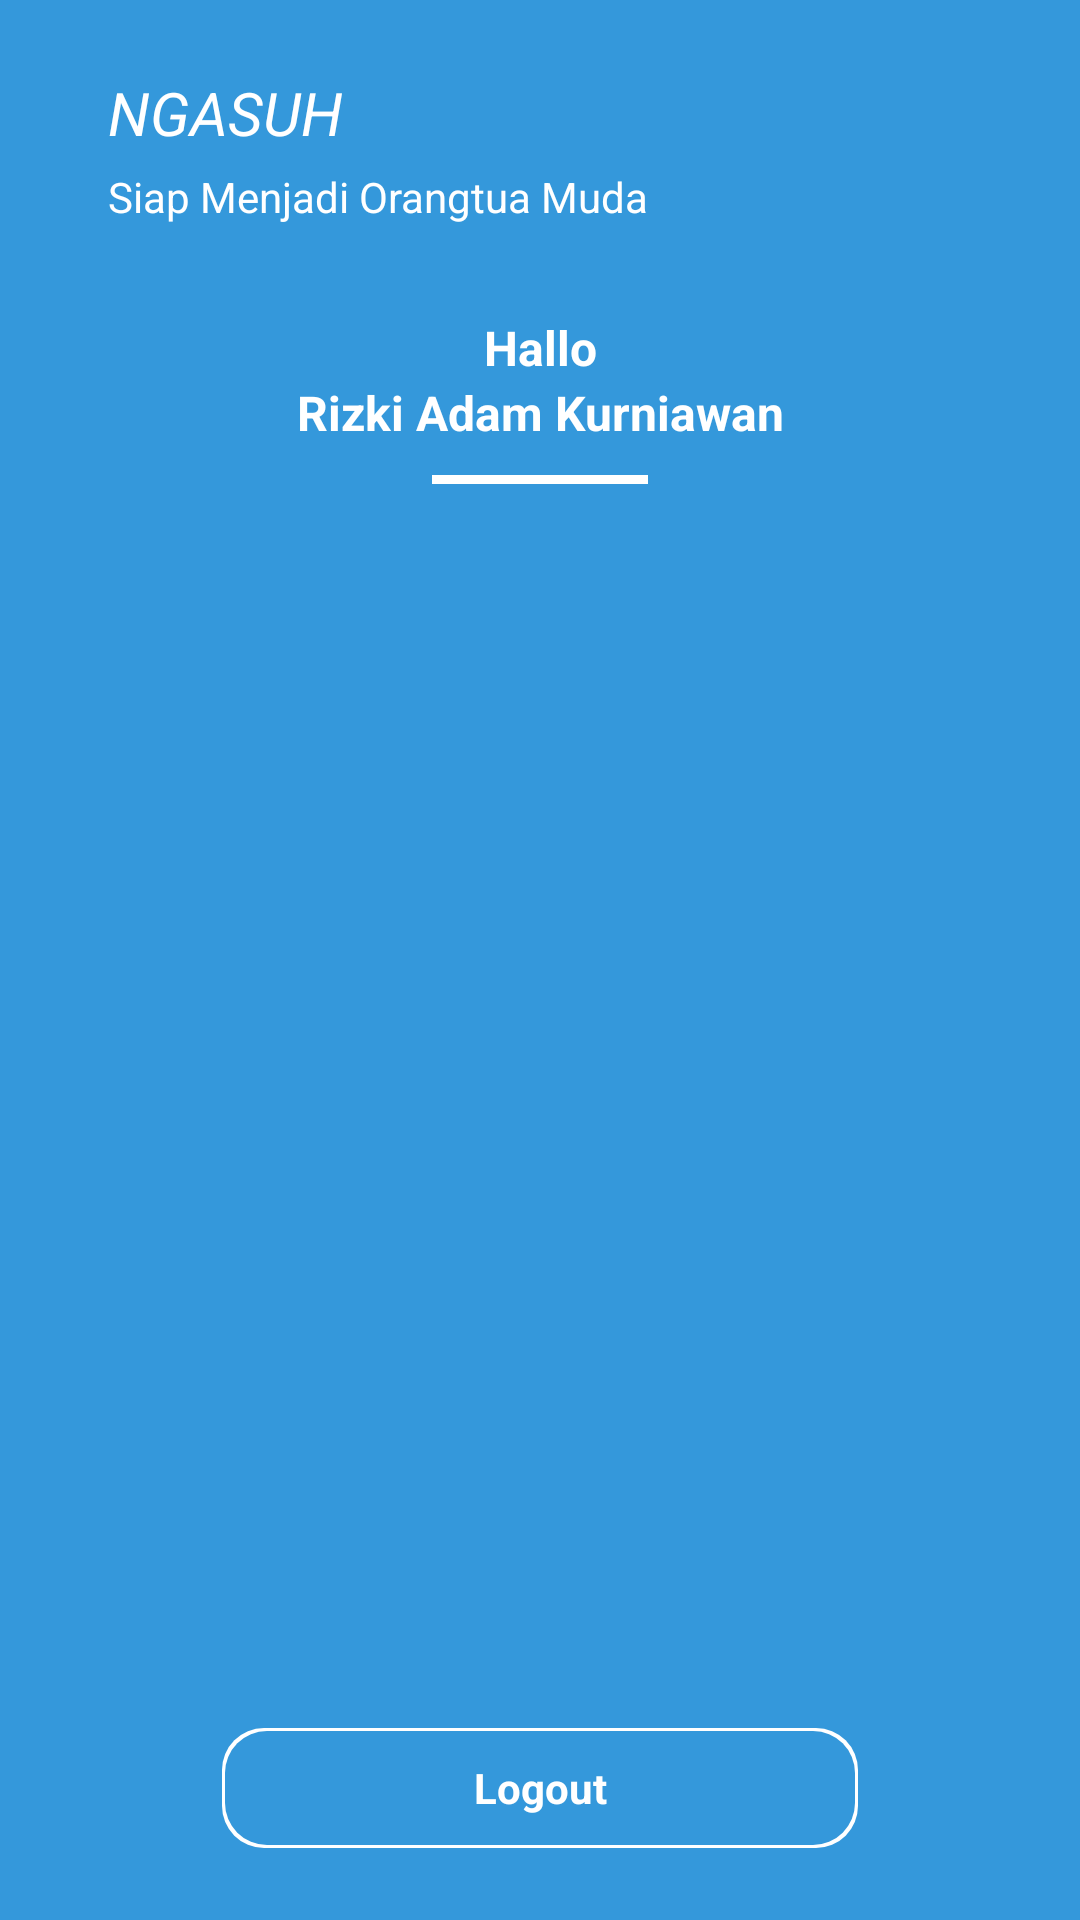

Layout XML and referenced resources for this Android screen:
<!-- AndroidManifest.xml: application theme AppTheme -->
<!-- res/layout/activity_home.xml -->
<?xml version="1.0" encoding="utf-8"?>

<RelativeLayout xmlns:android="http://schemas.android.com/apk/res/android"
    xmlns:tools="http://schemas.android.com/tools"
    android:id="@+id/lin_top"
    android:layout_width="match_parent"
    android:layout_height="match_parent"
    android:layout_centerInParent="true"
    android:background="@color/colorPeterRiver"
    android:orientation="vertical"
    android:padding="@dimen/dimen24"
    tools:context=".HomeActivity">

    <ImageView
        android:id="@+id/img_logo"
        android:layout_width="wrap_content"
        android:layout_height="wrap_content"
        android:src="@drawable/ic_child_friendly" />

    <TextView
        android:id="@+id/txt_tagline"
        android:layout_width="match_parent"
        android:layout_height="wrap_content"
        android:gravity="left"
        android:layout_marginStart="@dimen/dimen12"
        android:layout_marginLeft="@dimen/dimen12"
        android:layout_toRightOf="@id/img_logo"
        android:text="@string/tagline"
        android:textSize="@dimen/dimen20"
        android:textColor="@android:color/white"
        android:textStyle="italic" />

    <TextView
        android:id="@+id/txt_tagline_desc"
        android:layout_width="match_parent"
        android:layout_height="wrap_content"
        android:layout_marginTop="@dimen/dimen5"
        android:layout_marginStart="@dimen/dimen12"
        android:layout_marginLeft="@dimen/dimen12"
        android:layout_toRightOf="@id/img_logo"
        android:layout_below="@id/txt_tagline"
        android:text="@string/tagline_desc"
        android:textSize="@dimen/dimen14"
        android:textColor="@android:color/white"/>


    <TextView
        android:id="@+id/txtHallo"
        android:layout_width="match_parent"
        android:layout_height="wrap_content"
        android:layout_below="@id/txt_tagline_desc"
        android:layout_marginStart="@dimen/dimen50"
        android:layout_marginLeft="@dimen/dimen50"
        android:layout_marginTop="@dimen/dimen30"
        android:layout_marginEnd="@dimen/dimen50"
        android:layout_marginRight="@dimen/dimen50"
        android:gravity="center"
        android:text="@string/hallo"
        android:textColor="@android:color/white"
        android:textSize="@dimen/font16"
        android:textStyle="bold" />
    <TextView
        android:id="@+id/txtName"
        android:layout_width="match_parent"
        android:layout_height="wrap_content"
        android:layout_below="@+id/txtHallo"
        android:layout_marginStart="@dimen/dimen50"
        android:layout_marginLeft="@dimen/dimen50"
        android:layout_marginEnd="@dimen/dimen50"
        android:layout_marginRight="@dimen/dimen50"
        android:gravity="center"
        android:text="@string/rizki"
        android:textColor="@android:color/white"
        android:textSize="@dimen/font16"
        android:textStyle="bold" />

    <View
        android:layout_below="@+id/txtName"
        android:layout_width="match_parent"
        android:layout_height="@dimen/dimen3"
        android:layout_gravity="center"
        android:layout_marginStart="@dimen/dimen120"
        android:layout_marginLeft="@dimen/dimen120"
        android:layout_marginTop="@dimen/dimen10"
        android:layout_marginEnd="@dimen/dimen120"
        android:layout_marginRight="@dimen/dimen120"
        android:background="#ffffff" />

    <TextView

        android:id="@+id/txt_logout"
        android:layout_width="match_parent"
        android:layout_height="@dimen/dimen40"
        android:layout_marginStart="@dimen/dimen50"
        android:layout_marginLeft="@dimen/dimen50"
        android:layout_marginTop="@dimen/dimen20"
        android:layout_marginEnd="@dimen/dimen50"
        android:layout_marginRight="@dimen/dimen50"
        android:background="@drawable/bg_btn_masuk"
        android:clickable="true"
        android:gravity="center"
        android:layout_alignParentBottom="true"
        android:text="@string/keluar"
        android:textColor="@color/colorWhite"
        android:textStyle="bold" />


</RelativeLayout>
<!-- resources referenced by this layout -->
<resources>
  <color name="colorPeterRiver">#3498db</color>
  <color name="colorWhite">#FFFFFF</color>
  <dimen name="dimen10">10dp</dimen>
  <dimen name="dimen12">12dp</dimen>
  <dimen name="dimen120">120dp</dimen>
  <dimen name="dimen14">14dp</dimen>
  <dimen name="dimen20">20dp</dimen>
  <dimen name="dimen24">24dp</dimen>
  <dimen name="dimen3">3dp</dimen>
  <dimen name="dimen30">30dp</dimen>
  <dimen name="dimen40">40dp</dimen>
  <dimen name="dimen5">5dp</dimen>
  <dimen name="dimen50">50dp</dimen>
  <dimen name="font16">16sp</dimen>
  <!-- drawable bg_btn_masuk (drawable) -->
  <?xml version="1.0" encoding="utf-8"?>
  
  <layer-list xmlns:android="http://schemas.android.com/apk/res/android">
  
      <item>
          <shape>
              <solid android:color="@color/colorWhite" />
  
              <corners android:radius="@dimen/dimen14" />
          </shape>
      </item>
      <item android:right="@dimen/dimen1"
          android:left="@dimen/dimen1"
          android:top="@dimen/dimen1"
          android:bottom="@dimen/dimen1">
          <selector>
              <item android:state_pressed="true">
                  <shape>
                      <solid android:color="@color/colorPeterPressed" />
  
                      <corners android:radius="@dimen/dimen14" />
                  </shape>
              </item>
              <item>
                  <shape>
                      <solid android:color="@color/colorPeterRiver" />
  
                      <corners android:radius="@dimen/dimen14" />
                  </shape>
              </item>
          </selector>
      </item>
  
  </layer-list>
  <string name="hallo">Hallo</string>
  <string name="keluar">Logout</string>
  <string name="rizki">Rizki Adam Kurniawan</string>
  <string name="tagline">NGASUH</string>
  <string name="tagline_desc">Siap Menjadi Orangtua Muda</string>
  <style name="AppTheme" parent="Theme.AppCompat.Light.NoActionBar">
          
          <item name="colorPrimary">@color/colorPrimary</item>
          <item name="colorPrimaryDark">@color/colorPrimaryDark</item>
          <item name="colorAccent">@color/colorAccent</item>
      </style>
  <dimen name="dimen1">1dp</dimen>
  <color name="colorPeterPressed">#2980b9</color>
  <color name="colorPrimary">#008577</color>
  <color name="colorPrimaryDark">#00574B</color>
  <color name="colorAccent">#D81B60</color>
</resources>
